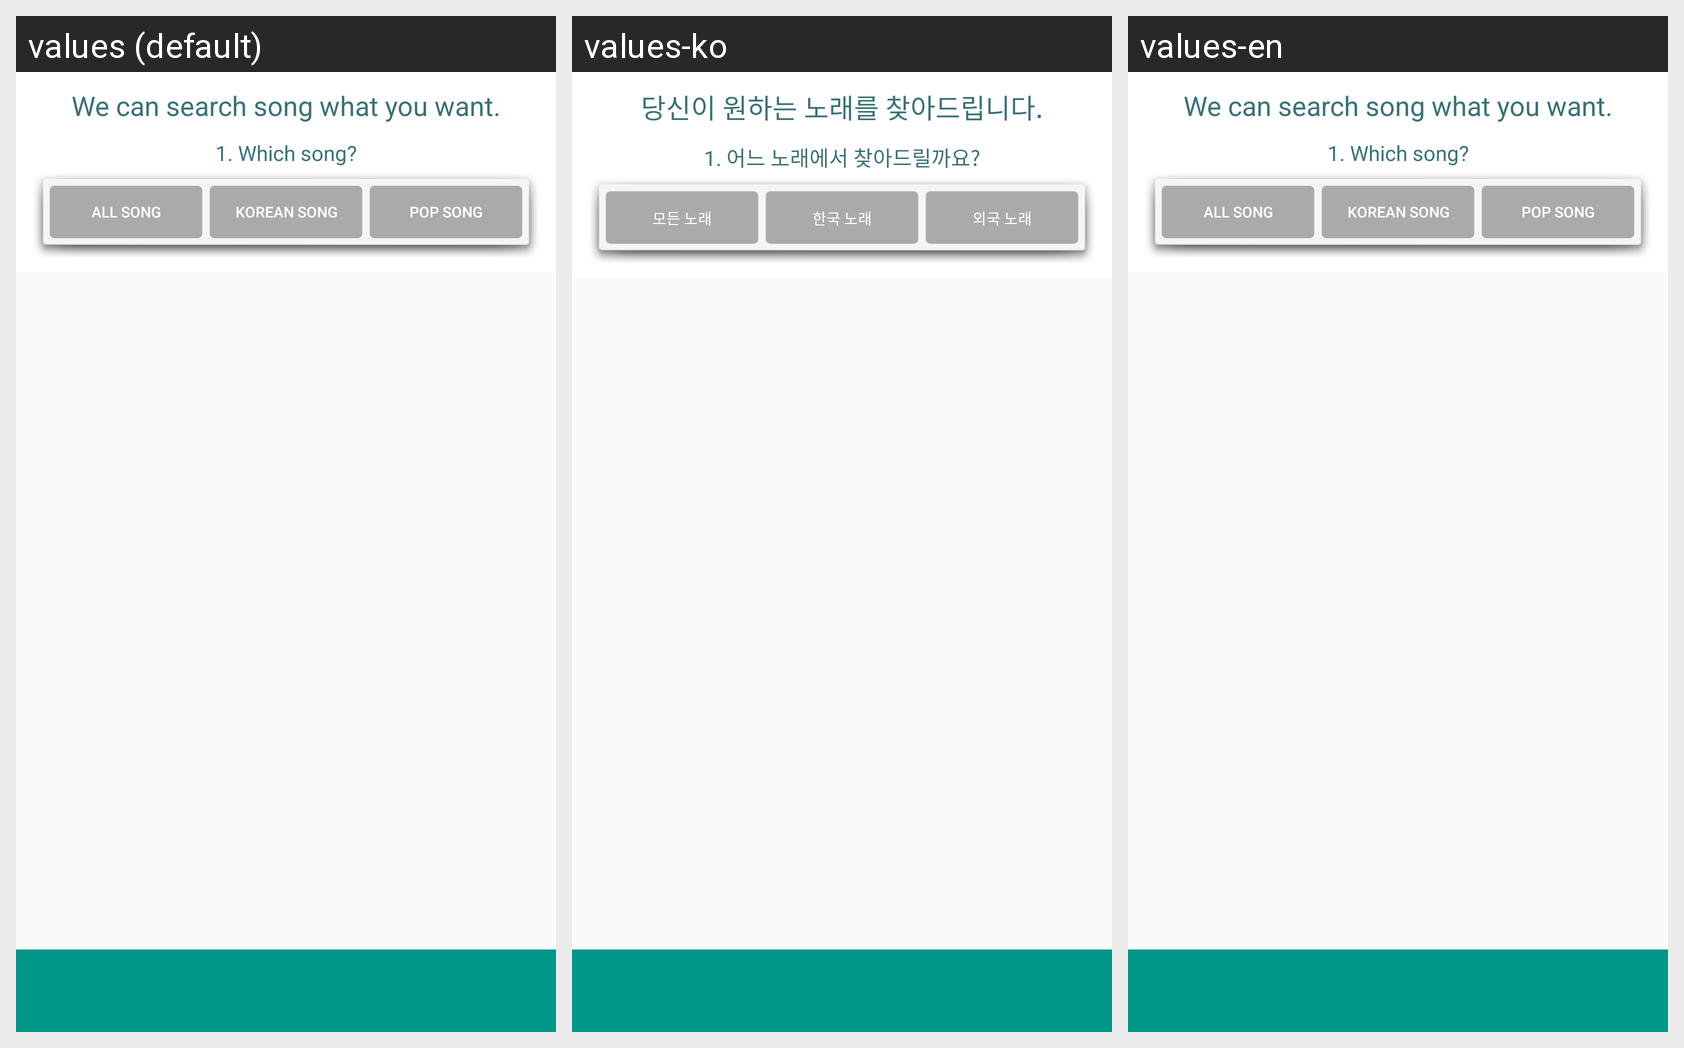

Strings drawn on this Android screen and how each of the app's shown locales translates them:
Android screen res/layout/tab_activity_search.xml rendered under 3 locales, left to right: values (default), values-ko, values-en. Device: Nexus 5 (rendered at 1080×1920; each locale shown at half size, 540×960, under a caption strip naming it); theme AppTheme.
Strings drawn on this screen, with the default value and each locale's value (text and hints the layout hard-codes, and strings that could not be matched under every locale, appear in the picture but are not listed):

recommend_search_title
  values: We can search song what you want.
  values-ko: 당신이 원하는 노래를 찾아드립니다.
  values-en: We can search song what you want.

recommend_search_subtitle1
  values: 1. Which song?
  values-ko: 1. 어느 노래에서 찾아드릴까요?
  values-en: 1. Which song?

recommend_search_song1
  values: All song
  values-ko: 모든 노래
  values-en: All song

recommend_search_song2
  values: Korean song
  values-ko: 한국 노래
  values-en: Korean song

recommend_search_song3
  values: Pop song
  values-ko: 외국 노래
  values-en: Pop song
